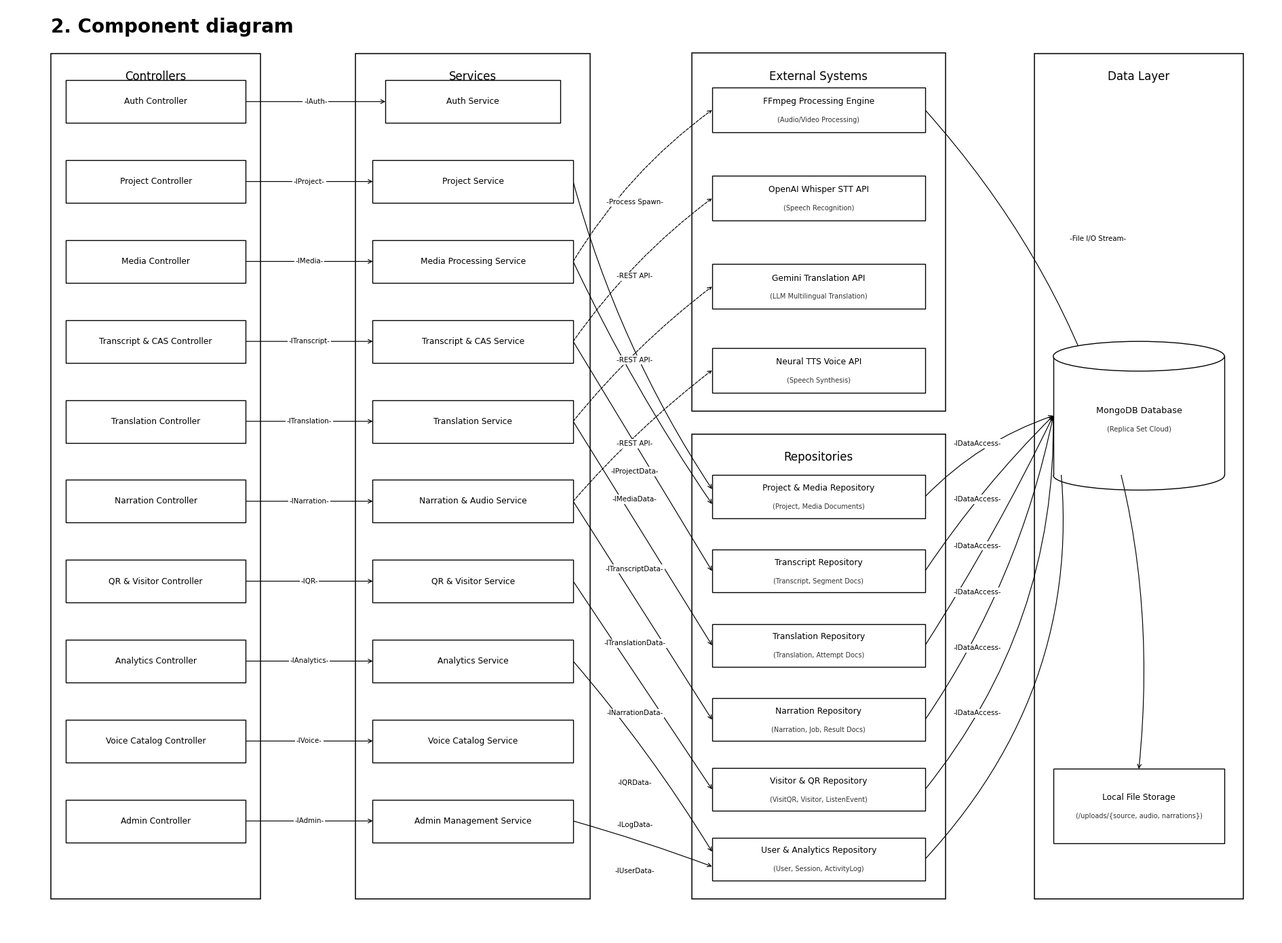

Generate this figure with matplotlib: (Note: this script raises an exception after producing the figure.)
import sys
import matplotlib.pyplot as plt
import matplotlib.patches as patches

sys.stdout.reconfigure(encoding='utf-8')
plt.rcParams['font.family'] = 'DejaVu Sans'

def generate_complete_component_diagram():
    # Large high-res canvas
    fig, ax = plt.subplots(figsize=(19, 14), dpi=300)
    ax.set_xlim(0, 100)
    ax.set_ylim(0, 100)
    ax.axis('off')

    BG_WHITE = '#FFFFFF'
    BORDER_BLACK = '#000000'
    TEXT_BLACK = '#000000'
    LINE_BLACK = '#000000'

    # Title matching Photo 1: "2. Component diagram"
    ax.text(3.5, 97.2, "2. Component diagram", fontsize=20, fontweight='bold', color=TEXT_BLACK)

    def draw_container(ax, x, y, w, h, title):
        rect = patches.Rectangle((x, y), w, h, facecolor=BG_WHITE, edgecolor=BORDER_BLACK, linewidth=1.1, zorder=1)
        ax.add_patch(rect)
        ax.text(x + w/2, y + h - 2.5, title, ha='center', va='center', fontsize=12.0, fontweight='normal', color=TEXT_BLACK,
                bbox=dict(boxstyle="square,pad=0.25", fc='white', ec="none"), zorder=2)

    def draw_box(ax, x, y, w, h, title, subtext=""):
        rect = patches.Rectangle((x, y), w, h, facecolor=BG_WHITE, edgecolor=BORDER_BLACK, linewidth=1.0, zorder=3)
        ax.add_patch(rect)
        if subtext:
            ax.text(x + w/2, y + h/2 + 0.9, title, ha='center', va='center', fontsize=8.8, fontweight='normal', color=TEXT_BLACK, zorder=4)
            ax.text(x + w/2, y + h/2 - 1.1, subtext, ha='center', va='center', fontsize=7.0, color='#333333', zorder=4)
        else:
            ax.text(x + w/2, y + h/2, title, ha='center', va='center', fontsize=8.8, fontweight='normal', color=TEXT_BLACK, zorder=4)

    def draw_cylinder(ax, x, y, w, h, title, subtext=""):
        cap_h = h * 0.20
        ax.add_patch(patches.Rectangle((x, y + cap_h/2), w, h - cap_h, facecolor=BG_WHITE, edgecolor='none', zorder=3))
        ax.add_patch(patches.Arc((x + w/2, y + cap_h/2), w, cap_h, angle=0, theta1=180, theta2=360, edgecolor=BORDER_BLACK, linewidth=1.0, zorder=4))
        ax.plot([x, x], [y + cap_h/2, y + h - cap_h/2], color=BORDER_BLACK, linewidth=1.0, zorder=4)
        ax.plot([x + w, x + w], [y + cap_h/2, y + h - cap_h/2], color=BORDER_BLACK, linewidth=1.0, zorder=4)
        ax.add_patch(patches.Ellipse((x + w/2, y + h - cap_h/2), w, cap_h, facecolor=BG_WHITE, edgecolor=BORDER_BLACK, linewidth=1.0, zorder=5))
        if subtext:
            ax.text(x + w/2, y + h/2 + 0.5, title, ha='center', va='center', fontsize=9.2, fontweight='normal', color=TEXT_BLACK, zorder=6)
            ax.text(x + w/2, y + h/2 - 1.5, subtext, ha='center', va='center', fontsize=7.2, color='#333333', zorder=6)
        else:
            ax.text(x + w/2, y + h/2 - 0.5, title, ha='center', va='center', fontsize=9.2, fontweight='normal', color=TEXT_BLACK, zorder=6)

    def draw_arrow(ax, start, end, label="", is_dashed=False, rad=0, label_pos=None):
        linestyle = '--' if is_dashed else '-'
        conn = f"arc3,rad={rad}"
        ax.annotate(
            "", xy=end, xytext=start,
            arrowprops=dict(arrowstyle="->", color=LINE_BLACK, linewidth=0.85,
                            linestyle=linestyle, connectionstyle=conn, shrinkA=0, shrinkB=0),
            zorder=2
        )
        if label:
            if label_pos:
                lx, ly = label_pos
            else:
                lx = (start[0] + end[0]) / 2
                ly = (start[1] + end[1]) / 2
            ax.text(lx, ly, label, ha='center', va='center', fontsize=7.4, color=TEXT_BLACK,
                    bbox=dict(boxstyle="square,pad=0.16", fc='white', ec="none", alpha=1.0), zorder=7)

    # =========================================================================
    # 1. CONTROLLERS CONTAINER (LEFT COLUMN) - ALL 10 CONTROLLERS
    # =========================================================================
    c_x, c_y, c_w, c_h = 3.5, 4.0, 16.5, 91.0
    draw_container(ax, c_x, c_y, c_w, c_h, "Controllers")

    ctrl_bw = 14.2
    ctrl_bh = 4.6
    ctrl_bx = c_x + (c_w - ctrl_bw) / 2

    # 10 Y-coordinates with exact uniform 8.6 step
    y_coords = [87.5 - i * 8.6 for i in range(10)]

    controllers_info = [
        ("Auth Controller", "-IAuth-"),
        ("Project Controller", "-IProject-"),
        ("Media Controller", "-IMedia-"),
        ("Transcript & CAS Controller", "-ITranscript-"),
        ("Translation Controller", "-ITranslation-"),
        ("Narration Controller", "-INarration-"),
        ("QR & Visitor Controller", "-IQR-"),
        ("Analytics Controller", "-IAnalytics-"),
        ("Voice Catalog Controller", "-IVoice-"),
        ("Admin Controller", "-IAdmin-")
    ]

    for i, (name, _) in enumerate(controllers_info):
        draw_box(ax, ctrl_bx, y_coords[i], ctrl_bw, ctrl_bh, name)

    # =========================================================================
    # 2. SERVICES CONTAINER (MIDDLE COLUMN) - ALL 10 SERVICES
    # =========================================================================
    s_x, s_y, s_w, s_h = 27.5, 4.0, 18.5, 91.0
    draw_container(ax, s_x, s_y, s_w, s_h, "Services")

    serv_bw = 15.8
    serv_bh = 4.6
    serv_bx = s_x + (s_w - serv_bw) / 2

    services_info = [
        "Auth Service",
        "Project Service",
        "Media Processing Service",
        "Transcript & CAS Service",
        "Translation Service",
        "Narration & Audio Service",
        "QR & Visitor Service",
        "Analytics Service",
        "Voice Catalog Service",
        "Admin Management Service"
    ]

    for i, name in enumerate(services_info):
        # Auth Service can be styled compact or uniform
        if i == 0:
            draw_box(ax, serv_bx + 1.0, y_coords[i], serv_bw - 2.0, serv_bh, name)
        else:
            draw_box(ax, serv_bx, y_coords[i], serv_bw, serv_bh, name)

    # Draw horizontal connectors from Controllers to Services
    for i, (_, label) in enumerate(controllers_info):
        y_c = y_coords[i] + ctrl_bh / 2
        p_start = (ctrl_bx + ctrl_bw, y_c)
        target_x = serv_bx + 1.0 if i == 0 else serv_bx
        p_end = (target_x, y_c)
        draw_arrow(ax, p_start, p_end, label=label)

    # =========================================================================
    # 3. EXTERNAL SYSTEMS (TOP RIGHT) - ALL 4 EXTERNAL ENGINES & APIS
    # =========================================================================
    ext_x, ext_y, ext_w, ext_h = 54.0, 56.5, 20.0, 38.5
    draw_container(ax, ext_x, ext_y, ext_w, ext_h, "External Systems")

    ext_bw = 16.8
    ext_bh = 4.8
    ext_bx = ext_x + (ext_w - ext_bw) / 2

    y_ext1 = 86.5 # FFmpeg
    y_ext2 = 77.0 # Whisper STT
    y_ext3 = 67.5 # Gemini Translation
    y_ext4 = 58.5 # Neural TTS

    draw_box(ax, ext_bx, y_ext1, ext_bw, ext_bh, "FFmpeg Processing Engine", "(Audio/Video Processing)")
    draw_box(ax, ext_bx, y_ext2, ext_bw, ext_bh, "OpenAI Whisper STT API", "(Speech Recognition)")
    draw_box(ax, ext_bx, y_ext3, ext_bw, ext_bh, "Gemini Translation API", "(LLM Multilingual Translation)")
    draw_box(ax, ext_bx, y_ext4, ext_bw, ext_bh, "Neural TTS Voice API", "(Speech Synthesis)")

    # Dotted REST / Process Spawn arrows from Services into External Systems
    lbl_ext_x = 49.5
    # Media Processing Service -> FFmpeg
    draw_arrow(ax, (serv_bx + serv_bw, y_coords[2] + serv_bh/2), (ext_bx, y_ext1 + ext_bh/2),
               label="-Process Spawn-", is_dashed=True, label_pos=(lbl_ext_x, 79.0), rad=-0.10)
    # Transcript & CAS Service -> Whisper
    draw_arrow(ax, (serv_bx + serv_bw, y_coords[3] + serv_bh/2), (ext_bx, y_ext2 + ext_bh/2),
               label="-REST API-", is_dashed=True, label_pos=(lbl_ext_x, 71.0), rad=-0.08)
    # Translation Service -> Gemini
    draw_arrow(ax, (serv_bx + serv_bw, y_coords[4] + serv_bh/2), (ext_bx, y_ext3 + ext_bh/2),
               label="-REST API-", is_dashed=True, label_pos=(lbl_ext_x, 62.0), rad=-0.06)
    # Narration Service -> Neural TTS
    draw_arrow(ax, (serv_bx + serv_bw, y_coords[5] + serv_bh/2), (ext_bx, y_ext4 + ext_bh/2),
               label="-REST API-", is_dashed=True, label_pos=(lbl_ext_x, 53.0), rad=-0.05)

    # =========================================================================
    # 4. REPOSITORIES (BOTTOM RIGHT) - REPOSITORIES COVERING ALL MODULES
    # =========================================================================
    repo_x, repo_y, repo_w, repo_h = 54.0, 4.0, 20.0, 50.0
    draw_container(ax, repo_x, repo_y, repo_w, repo_h, "Repositories")

    repo_bw = 16.8
    repo_bh = 4.6
    repo_bx = repo_x + (repo_w - repo_bw) / 2

    y_repos = [
        45.0, # Project & Media Repository
        37.0, # Transcript Repository
        29.0, # Translation Repository
        21.0, # Narration Repository
        13.5, # Visitor & QR Repository
        6.0   # User & Analytics Repository
    ]

    repo_names = [
        ("Project & Media Repository", "(Project, Media Documents)"),
        ("Transcript Repository", "(Transcript, Segment Docs)"),
        ("Translation Repository", "(Translation, Attempt Docs)"),
        ("Narration Repository", "(Narration, Job, Result Docs)"),
        ("Visitor & QR Repository", "(VisitQR, Visitor, ListenEvent)"),
        ("User & Analytics Repository", "(User, Session, ActivityLog)")
    ]

    for i, (r_title, r_sub) in enumerate(repo_names):
        draw_box(ax, repo_bx, y_repos[i], repo_bw, repo_bh, r_title, r_sub)

    # Solid lines from Services to Repositories
    lbl_repo_x = 49.5
    # Project Service -> Project & Media Repo
    draw_arrow(ax, (serv_bx + serv_bw, y_coords[1] + serv_bh/2), (repo_bx, y_repos[0] + repo_bh/2 + 0.8),
               label="-IProjectData-", label_pos=(lbl_repo_x, 50.0), rad=0.08)
    # Media Service -> Project & Media Repo
    draw_arrow(ax, (serv_bx + serv_bw, y_coords[2] + serv_bh/2), (repo_bx, y_repos[0] + repo_bh/2 - 0.8),
               label="-IMediaData-", label_pos=(lbl_repo_x, 47.0), rad=0.04)
    # Transcript Service -> Transcript Repo
    draw_arrow(ax, (serv_bx + serv_bw, y_coords[3] + serv_bh/2), (repo_bx, y_repos[1] + repo_bh/2),
               label="-ITranscriptData-", label_pos=(lbl_repo_x, 39.5), rad=0.0)
    # Translation Service -> Translation Repo
    draw_arrow(ax, (serv_bx + serv_bw, y_coords[4] + serv_bh/2), (repo_bx, y_repos[2] + repo_bh/2),
               label="-ITranslationData-", label_pos=(lbl_repo_x, 31.5), rad=0.0)
    # Narration Service -> Narration Repo
    draw_arrow(ax, (serv_bx + serv_bw, y_coords[5] + serv_bh/2), (repo_bx, y_repos[3] + repo_bh/2),
               label="-INarrationData-", label_pos=(lbl_repo_x, 24.0), rad=0.0)
    # QR & Visitor Service -> Visitor & QR Repo
    draw_arrow(ax, (serv_bx + serv_bw, y_coords[6] + serv_bh/2), (repo_bx, y_repos[4] + repo_bh/2),
               label="-IQRData-", label_pos=(lbl_repo_x, 16.5), rad=0.0)
    # Admin & Auth & Analytics -> User & Analytics Repo
    draw_arrow(ax, (serv_bx + serv_bw, y_coords[7] + serv_bh/2), (repo_bx, y_repos[5] + repo_bh/2 + 0.8),
               label="-ILogData-", label_pos=(lbl_repo_x, 12.0), rad=-0.04)
    draw_arrow(ax, (serv_bx + serv_bw, y_coords[9] + serv_bh/2), (repo_bx, y_repos[5] + repo_bh/2 - 0.8),
               label="-IUserData-", label_pos=(lbl_repo_x, 7.0), rad=-0.02)

    # =========================================================================
    # 5. DATA LAYER (FAR RIGHT) - MONGODB DATABASE + LOCAL FILE STORAGE
    # =========================================================================
    data_x, data_y, data_w, data_h = 81.0, 4.0, 16.5, 91.0
    draw_container(ax, data_x, data_y, data_w, data_h, "Data Layer")

    db_w = 13.5
    db_h = 16.0
    db_x = data_x + (data_w - db_w) / 2
    db_y = 48.0 # Centered vertically

    draw_cylinder(ax, db_x, db_y, db_w, db_h, "MongoDB Database", "(Replica Set Cloud)")

    # Local File Storage box
    fs_h = 8.0
    fs_y = 10.0
    draw_box(ax, db_x, fs_y, db_w, fs_h, "Local File Storage", "(/uploads/{source, audio, narrations})")

    # Smooth curved arrows from Repositories to MongoDB Database (IDataAccess)
    db_target = (db_x, db_y + db_h/2)
    lbl_db_x = 76.5

    draw_arrow(ax, (repo_bx + repo_bw, y_repos[0] + repo_bh/2), db_target,
               label="-IDataAccess-", label_pos=(lbl_db_x, 53.0), rad=-0.12)
    draw_arrow(ax, (repo_bx + repo_bw, y_repos[1] + repo_bh/2), db_target,
               label="-IDataAccess-", label_pos=(lbl_db_x, 47.0), rad=-0.05)
    draw_arrow(ax, (repo_bx + repo_bw, y_repos[2] + repo_bh/2), db_target,
               label="-IDataAccess-", label_pos=(lbl_db_x, 42.0), rad=0.03)
    draw_arrow(ax, (repo_bx + repo_bw, y_repos[3] + repo_bh/2), db_target,
               label="-IDataAccess-", label_pos=(lbl_db_x, 37.0), rad=0.10)
    draw_arrow(ax, (repo_bx + repo_bw, y_repos[4] + repo_bh/2), db_target,
               label="-IDataAccess-", label_pos=(lbl_db_x, 31.0), rad=0.18)
    draw_arrow(ax, (repo_bx + repo_bw, y_repos[5] + repo_bh/2), db_target,
               label="-IDataAccess-", label_pos=(lbl_db_x, 24.0), rad=0.25)

    # File I/O from FFmpeg down to Local File Storage along the right outer edge
    draw_arrow(ax, (ext_bx + ext_bw, y_ext1 + ext_bh/2), (db_x + db_w/2, fs_y + fs_h),
               label="-File I/O Stream-", label_pos=(86.0, 75.0), rad=-0.22)

    plt.tight_layout()

    out_png = "reports/diagrams/Figure_3_1_System_Architecture.png"
    out_svg = "reports/diagrams/Figure_3_1_System_Architecture.svg"

    plt.savefig(out_png, dpi=300, bbox_inches='tight')
    plt.savefig(out_svg, format='svg', bbox_inches='tight')
    plt.close()

    print("Complete Component diagram generated successfully:")
    print(" -", out_png)
    print(" -", out_svg)

if __name__ == "__main__":
    generate_complete_component_diagram()
